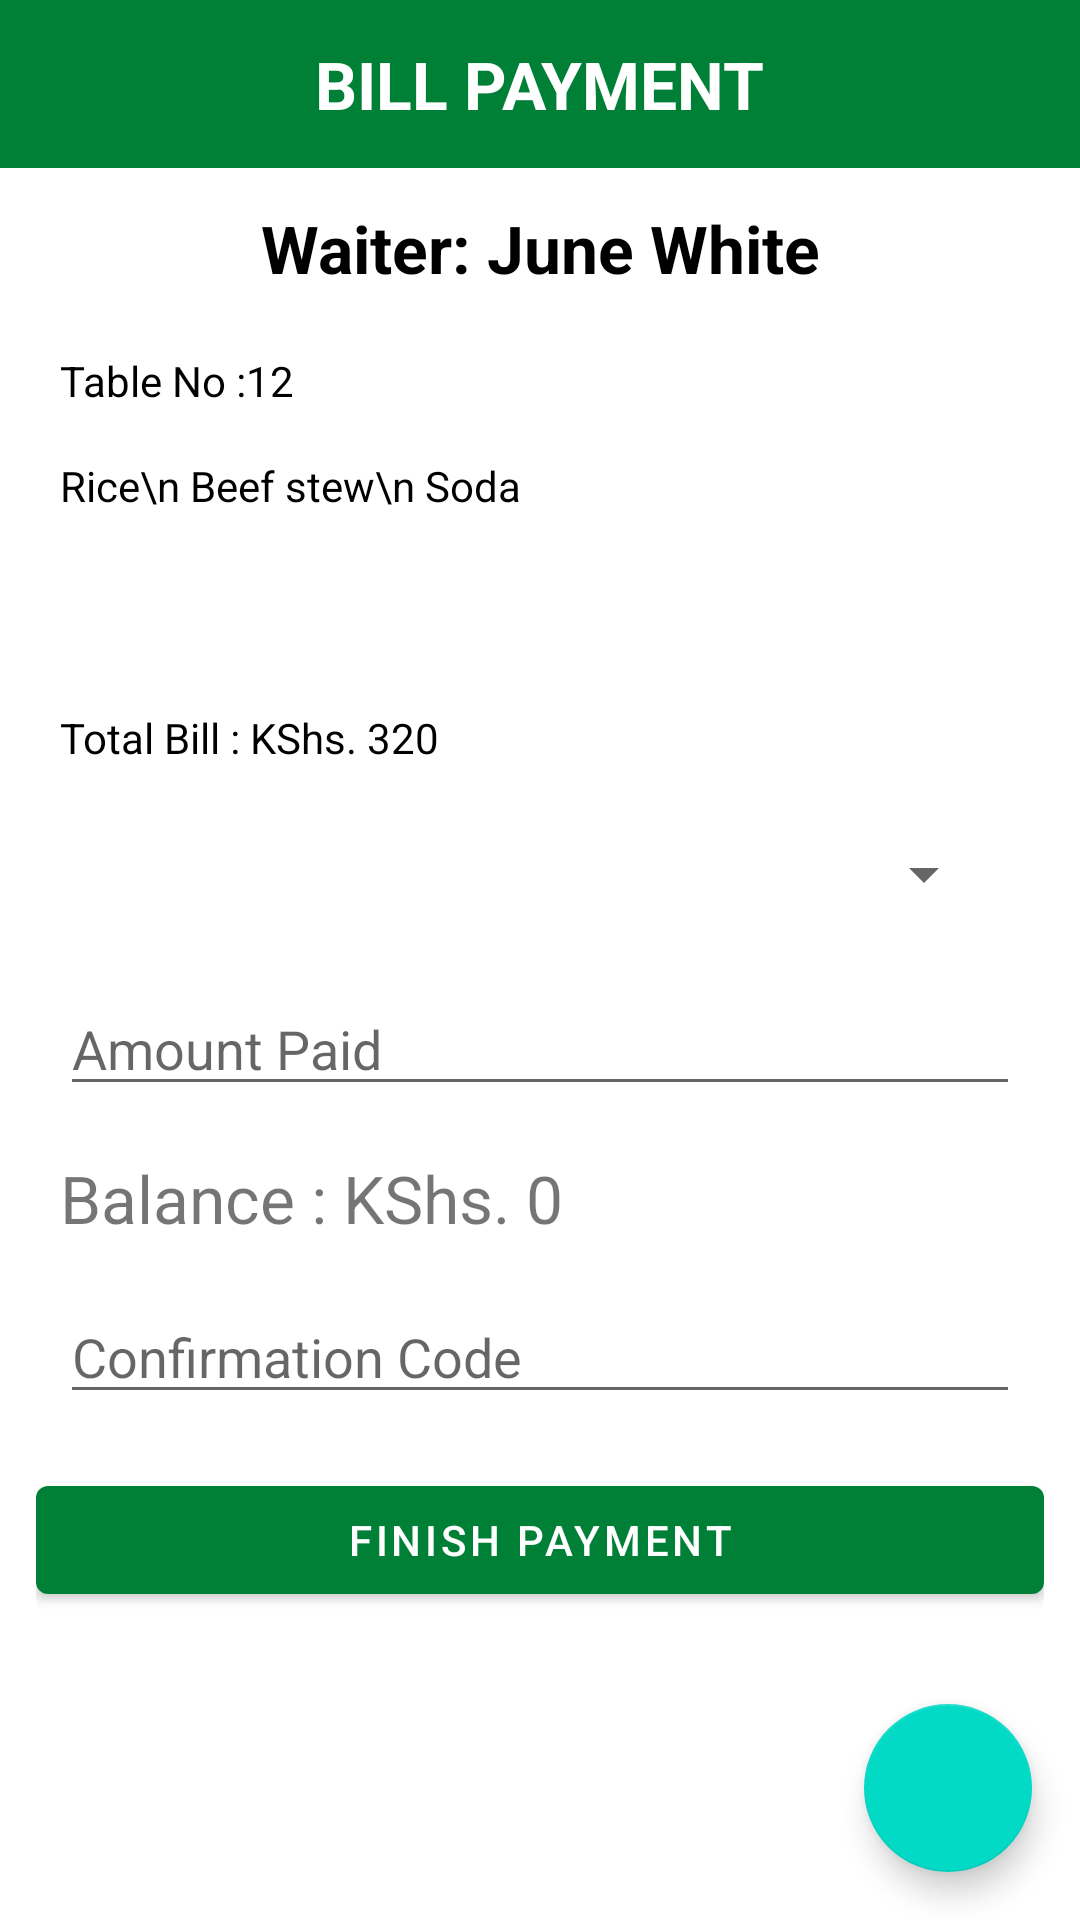

The Android layout XML behind this screen, and the referenced resources:
<!-- AndroidManifest.xml: application theme AppTheme -->
<!-- res/layout/activity_bill_payment.xml -->
<?xml version="1.0" encoding="utf-8"?>
<androidx.constraintlayout.widget.ConstraintLayout xmlns:android="http://schemas.android.com/apk/res/android"
    xmlns:app="http://schemas.android.com/apk/res-auto"
    xmlns:tools="http://schemas.android.com/tools"
    android:layout_width="match_parent"
    android:layout_height="match_parent"
    tools:context=".activities.BillPayment">

    <androidx.appcompat.widget.Toolbar
        android:id="@+id/toolbarEntry"
        android:layout_width="match_parent"
        android:layout_height="?attr/actionBarSize"
        android:background="@color/colorPrimary"
        app:contentInsetStart="0dp"
        app:layout_constraintTop_toTopOf="parent">

        <RelativeLayout
            android:layout_width="match_parent"
            android:layout_height="match_parent">

            <ImageButton
                android:id="@+id/back_btn2"
                android:layout_width="wrap_content"
                android:layout_height="wrap_content"
                android:layout_alignParentStart="true"
                android:layout_centerVertical="true"
                android:layout_margin="4dp"
                android:tint="@color/white"
                android:background="@color/transparent"
                android:src="@drawable/ic_keyboard_arrow" />
            

            <TextView
                android:layout_width="wrap_content"
                android:layout_height="wrap_content"
                android:layout_centerInParent="true"
                android:text="Bill Payment"
                android:textAllCaps="true"
                android:textColor="@color/white"
                android:textSize="22sp"
                android:textStyle="bold" />
            

        </RelativeLayout>
    </androidx.appcompat.widget.Toolbar>


    <RelativeLayout
        android:layout_width="match_parent"
        android:layout_height="wrap_content"
        android:layout_margin="12dp"
        android:outlineSpotShadowColor="@color/grey"
        app:layout_constraintEnd_toEndOf="parent"
        app:layout_constraintStart_toStartOf="parent"

        app:layout_constraintTop_toBottomOf="@+id/toolbarEntry"
        app:strokeColor="@color/grey">

        <com.google.android.material.textview.MaterialTextView
            android:id="@+id/tvWaiterName"
            android:layout_width="match_parent"
            android:layout_height="wrap_content"
            android:layout_marginBottom="12dp"
            android:gravity="center"
            android:text="Waiter: June White"
            android:textColor="@color/black"
            android:textSize="22sp"
            android:textStyle="bold" />

        <com.google.android.material.textview.MaterialTextView
            android:id="@+id/tvTableNo"
            android:layout_width="match_parent"
            android:layout_height="wrap_content"
            android:layout_below="@+id/tvWaiterName"
            android:layout_margin="8dp"
            android:textColor="@color/black"
            android:background="@color/transparent"
            android:text="Table No :12" />

        <com.google.android.material.textview.MaterialTextView
            android:id="@+id/foodDesc"
            android:layout_width="match_parent"
            android:layout_height="wrap_content"
            android:layout_margin="8dp"
            android:textColor="@color/black"
            android:layout_below="@+id/tvTableNo"
            android:text="Rice\n Beef stew\n Soda"
            android:lines="4" />

        <com.google.android.material.textview.MaterialTextView
            android:id="@+id/totalAmount"
            android:layout_width="match_parent"
            android:layout_height="wrap_content"
            android:layout_below="@+id/foodDesc"
            android:layout_margin="8dp"
            android:layout_marginTop="8dp"
            android:text="Total Bill : KShs. 320"
            android:textColor="@color/black"
            android:inputType="numberDecimal" />
        <androidx.appcompat.widget.AppCompatSpinner
            android:id="@+id/paymentType"
            android:layout_width="match_parent"
            android:layout_height="wrap_content"
            android:spinnerMode="dropdown"
            android:layout_below="@+id/totalAmount"
            android:layout_margin="16dp"
            android:tooltipText="Select Payment Type"/>
        <com.google.android.material.textfield.TextInputEditText
            android:layout_width="match_parent"
            android:layout_height="wrap_content"
            android:id="@+id/amountPayed"
            android:inputType="numberDecimal"
            android:hint="Amount Paid"
            android:layout_margin="8dp"
            android:layout_below="@+id/paymentType"/>
        <com.google.android.material.textview.MaterialTextView
            android:id="@+id/balancePayed"
            android:layout_width="match_parent"
            android:layout_height="wrap_content"
            android:inputType="numberDecimal"
            android:text="Balance : KShs. 0"
            android:layout_margin="8dp"
            android:textSize="22sp"
            android:layout_below="@+id/amountPayed"/>
        <com.google.android.material.textfield.TextInputEditText
            android:id="@+id/confirmation"
            android:layout_width="match_parent"
            android:layout_height="wrap_content"
            android:inputType="numberDecimal"
            android:hint="Confirmation Code"
            android:layout_margin="8dp"
            android:layout_below="@+id/balancePayed"/>
        <com.google.android.material.button.MaterialButton
            android:layout_width="match_parent"
            android:layout_height="wrap_content"
            android:layout_below="@+id/confirmation"
            android:text="Finish payment"
            android:onClick="MakePayment"
            android:padding="5dp"
            android:layout_marginTop="10dp"/>


    </RelativeLayout>
    <com.google.android.material.floatingactionbutton.FloatingActionButton
        android:layout_width="wrap_content"
        android:layout_height="wrap_content"
        android:layout_margin="16dp"
        android:src="@drawable/ic_done"
        android:onClick="MakePayment"
        app:layout_constraintBottom_toBottomOf="parent"
        app:layout_constraintEnd_toEndOf="parent" />
</androidx.constraintlayout.widget.ConstraintLayout>
<!-- resources referenced by this layout -->
<resources>
  <color name="black">#000000</color>
  <color name="colorPrimary">#008037</color>
  <color name="grey">#ECECEC</color>
  <color name="transparent">#00000000</color>
  <color name="white">#FFFFFF</color>
  <style name="AppTheme" parent="Theme.MaterialComponents.Light.NoActionBar">
          
          <item name="colorPrimary">@color/colorPrimary</item>
          <item name="colorPrimaryDark">@color/colorPrimaryDark</item>
          <item name="colorAccent">@color/colorAccent</item>
      </style>
  <color name="colorPrimaryDark">#02632B</color>
  <color name="colorAccent">#CE1228</color>
</resources>
